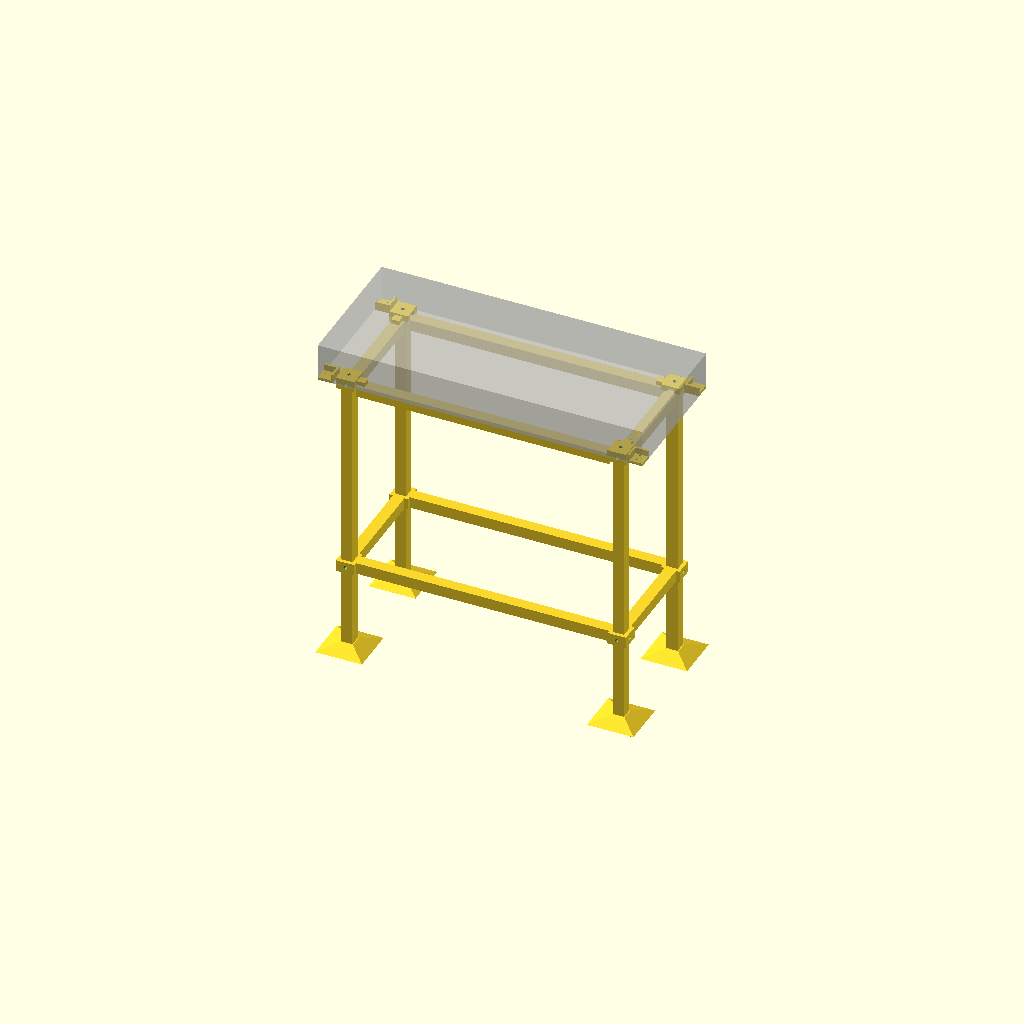
Cell 1 — every parameter at its default value.
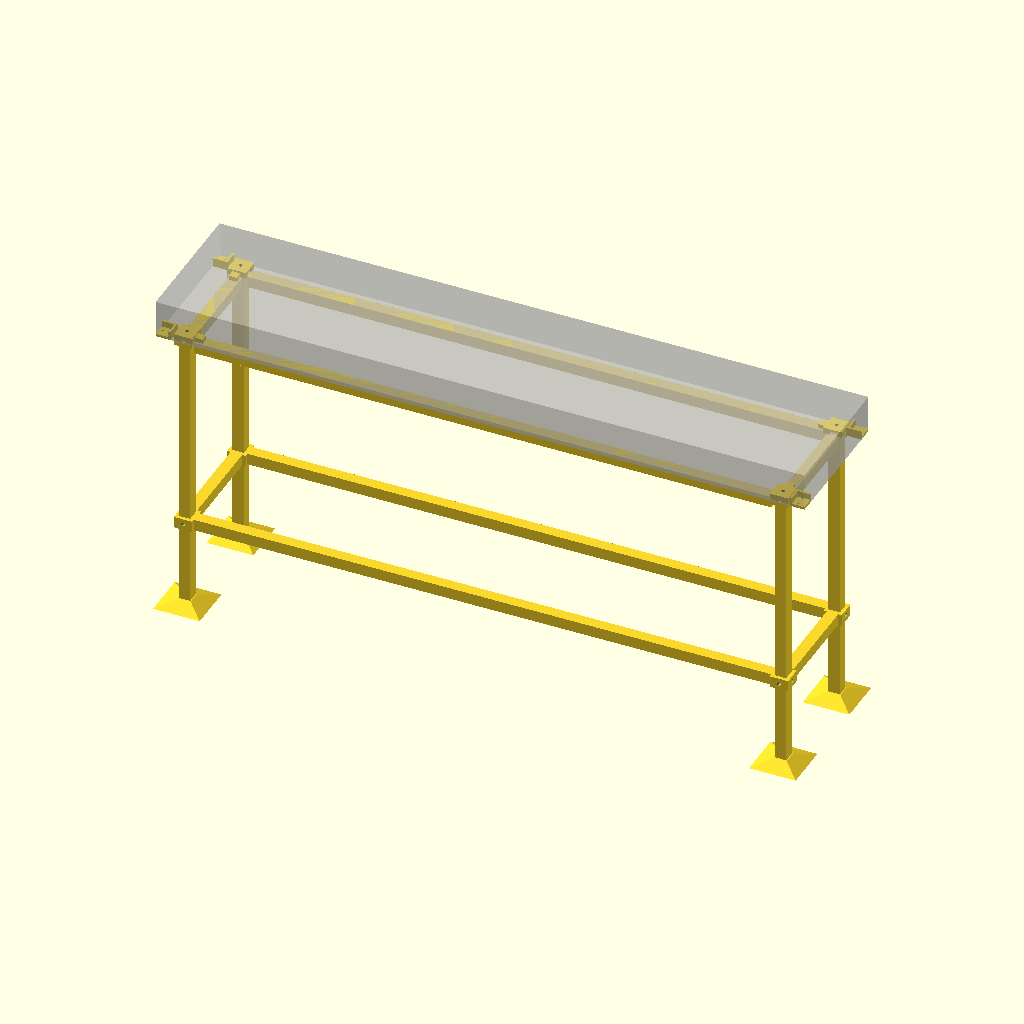
Cell 2: mpk_width = 1473.2 (everything else at default).
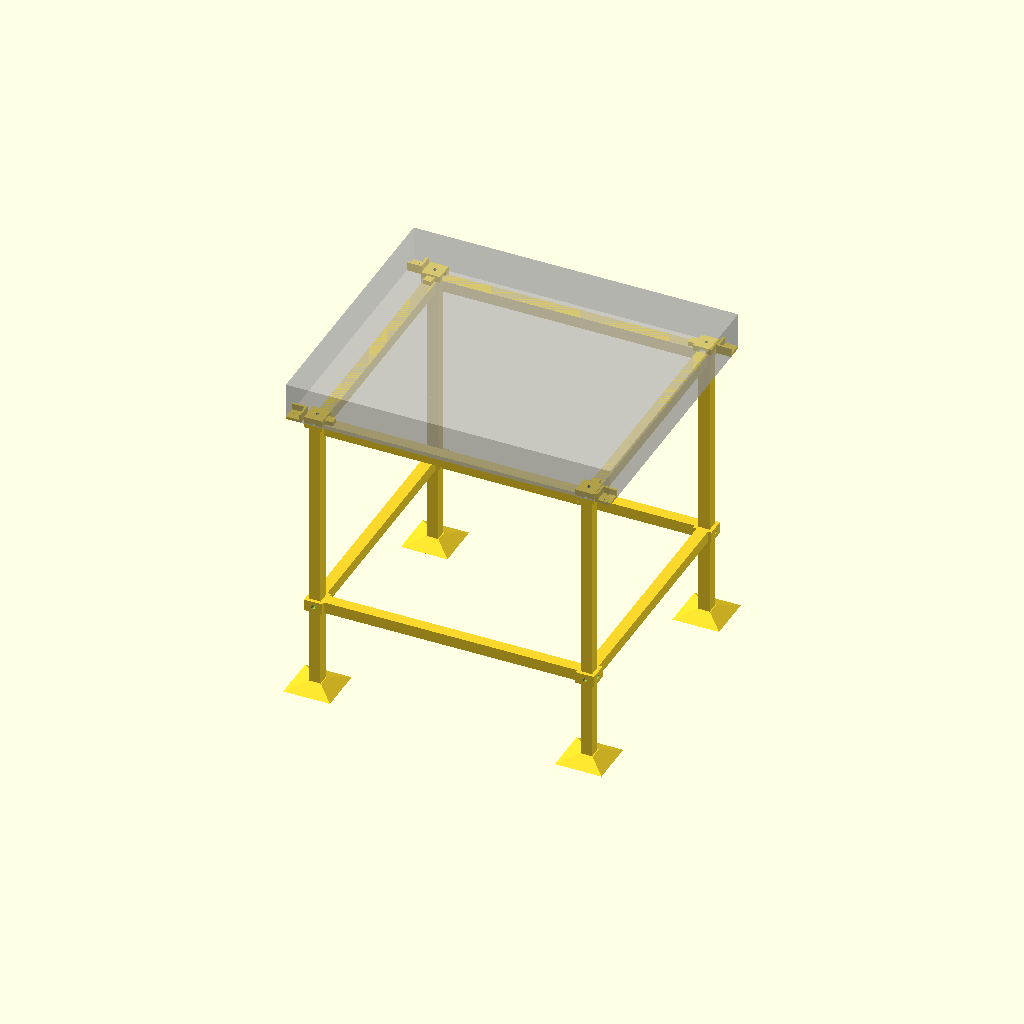
Cell 3: mpk_depth = 622.3 (everything else at default).
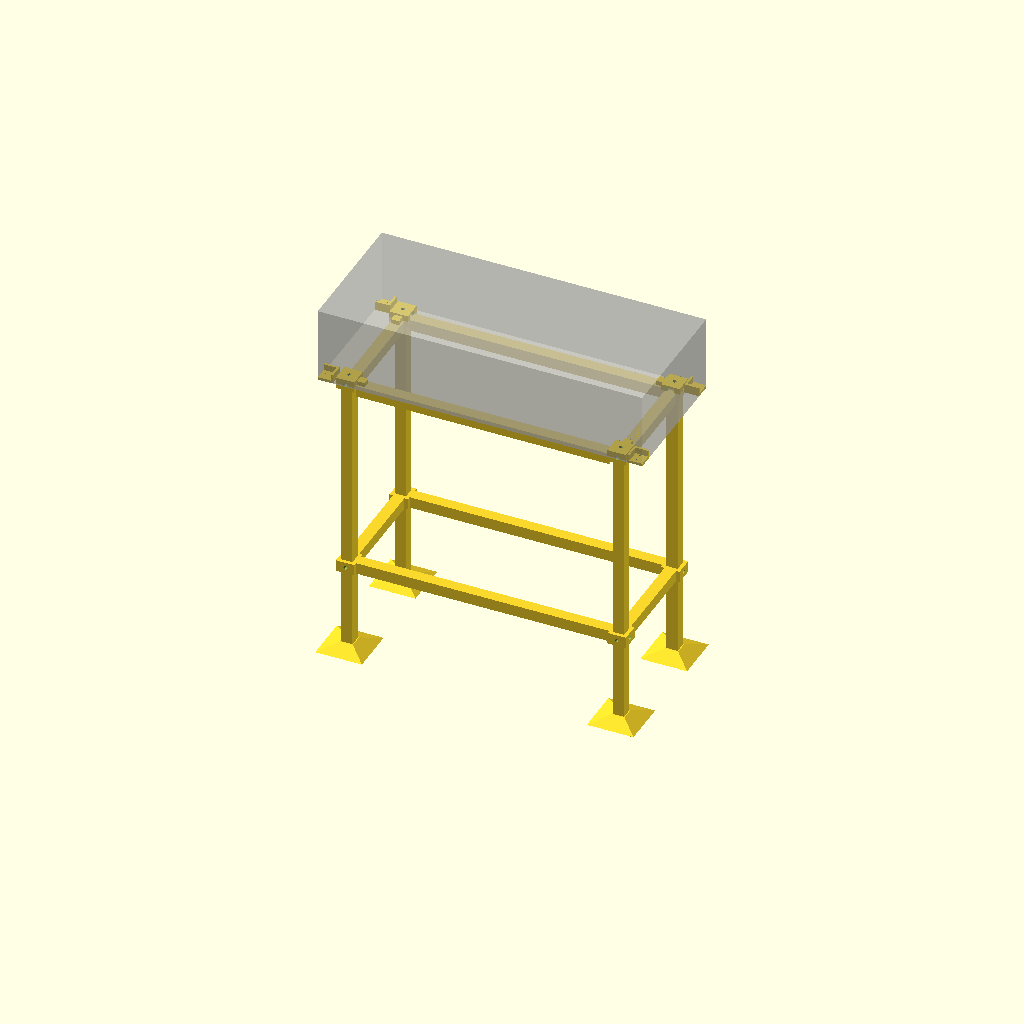
Cell 4: the same model with mpk_height = 171.6.
All cells are drawn from one camera (rotation 55°, 0°, 25°, orthographic, colour scheme Cornfield), so only the parameter changes between them.
The OpenSCAD source (keyboard_stand.scad):
/* ============================================================================
   Akai MPK249 Keyboard Stand
   Parametric, rod-reinforced, sectioned for FDM printing
   ============================================================================

   DESIGN SUMMARY
   --------------
   A 4-legged rigid frame: a top rectangle (the platform the keyboard sits on)
   and a lower stretcher rectangle, joined by 4 continuous vertical legs.
   Every straight run (each leg, each rail) is printed as multiple short
   square-beam segments that plug together with spigot/socket joints, and
   every run has an 8mm steel rod running through its full length, epoxied
   in place at each joint. The rod is NOT there to be decorative -- printed
   PLA/PETG glue joints alone are not trustworthy at this height (~650mm)
   under a 5.7kg dynamic load (someone leaning/pressing on the keys). The rod
   carries the bending load; the printed plastic carries shape, alignment,
   and shear.

   MEASURE YOUR OWN UNIT BEFORE PRINTING EVERYTHING
   -------------------------------------------------
   mpk_key_surface_height below is an ESTIMATE. The Akai spec height (85.8mm)
   is the tallest point of the case, which includes the pitch/mod wheel
   housing -- that sits ABOVE the actual key surface. Put your MPK249 on a
   flat table, measure from the table up to the top of a white key (not the
   wheels, not the display), and update mpk_key_surface_height. Also
   measure/decide your real target_key_height against your own piano or
   bench setup (upright pianos commonly range 730-750mm floor-to-key-top).

   PRINT-BED SIZE
   --------------
   max_segment_length defaults to 200mm (safe for small/mid printers). If you
   have a 250-300mm bed, raise it -- fewer segments, fewer joints, stronger.

   HOW TO EXPORT PARTS
   --------------------
   This file renders a full assembly preview by default. To export an
   individual printable part, set the `part` variable (see the list at the
   bottom of this file, in the "PART SELECTOR" section) via the -D flag, e.g.:
     openscad -D 'part="leg_lower"' -o leg_lower.stl keyboard_stand.scad
   See export_all.sh for a script that exports every part+quantity in one go.
   ============================================================================ */

// ---------------------------------------------------------------------------
// KEYBOARD (Akai MPK249) -- from manufacturer spec sheet
// ---------------------------------------------------------------------------
mpk_width  = 736.6;  // overall case width, mm
mpk_depth  = 311.15; // overall case depth, mm
mpk_height = 85.8;   // overall case height incl. pitch/mod wheels, mm
mpk_key_surface_height = 65; // ESTIMATED height of top-of-white-key above the
                              // unit's feet. MEASURE YOUR UNIT -- see header.
mpk_weight_kg = 5.7;  // user-supplied weight

// ---------------------------------------------------------------------------
// TARGET HEIGHT -- upright piano, top of white keys above the floor
// ---------------------------------------------------------------------------
target_key_height = 730; // mm. Upright pianos commonly run 730-750mm; adjust
                          // to match the piano/bench you're matching against.

// ---------------------------------------------------------------------------
// FRAME FOOTPRINT -- leg centerline spacing, inset from the keyboard edges
// ---------------------------------------------------------------------------
leg_inset_x = 60; // inset of each leg from the keyboard's left/right edge
leg_inset_y = 25; // inset of each leg from the keyboard's front/back edge
frame_width  = mpk_width - 2*leg_inset_x;  // X span between leg centerlines
frame_depth  = mpk_depth - 2*leg_inset_y;  // Y span between leg centerlines

stretcher_height = 180; // height of the lower stretcher rectangle above floor

// ---------------------------------------------------------------------------
// STRUCTURAL BEAM PARAMETERS
// ---------------------------------------------------------------------------
beam_size   = 26;  // square beam cross-section, mm
rod_d       = 8;   // steel reinforcement rod nominal diameter (M8 rod or 8mm
                    // drill-rod/dowel both work -- no threading/nuts needed)
rod_hole_d  = 8.6; // bore diameter for the rod (light clearance for epoxy film)
joint_len   = 18;  // spigot protrusion / socket pocket depth
joint_clear = 0.3; // per-side clearance, spigot vs socket
spigot_size = beam_size - 8; // 18mm -- leaves ~4mm wall around the socket

// corner-block footprint needs to be bigger than the beam so three
// perpendicular bores (2 horizontal rail rods + 1 vertical leg rod) don't
// eat through the walls
corner_size   = beam_size + 16; // 42mm square footprint
corner_height = beam_size;      // 26mm tall -- same "slice" as one beam layer

// ---------------------------------------------------------------------------
// PRINTER / SECTIONING
// ---------------------------------------------------------------------------
max_segment_length = 200; // mm -- raise this if your printer's bed allows it

// ---------------------------------------------------------------------------
// DERIVED
// ---------------------------------------------------------------------------
platform_height = target_key_height - mpk_key_surface_height;

function n_segs(total, maxlen) = ceil(total / maxlen);
function part_len(total, maxlen) = total / n_segs(total, maxlen);

leg_upper_total = platform_height - stretcher_height - 2*beam_size;
leg_upper_n     = n_segs(leg_upper_total, max_segment_length);
leg_upper_len   = part_len(leg_upper_total, max_segment_length);

rail_long_total = frame_width - corner_size;
rail_long_n     = n_segs(rail_long_total, max_segment_length);
rail_long_len   = part_len(rail_long_total, max_segment_length);

rail_short_total = frame_depth - corner_size;
rail_short_n      = n_segs(rail_short_total, max_segment_length);
rail_short_len    = part_len(rail_short_total, max_segment_length);

// sanity checks
assert(stretcher_height <= max_segment_length,
  "stretcher_height must be <= max_segment_length (it prints as one segment) -- reduce stretcher_height or raise max_segment_length");
assert(platform_height > stretcher_height + 2*beam_size + 50,
  "platform_height too close to stretcher_height -- check target_key_height / mpk_key_surface_height");

echo("=== Akai MPK249 Stand — computed dimensions ===");
echo(str("platform_height (top rail top surface) = ", platform_height, " mm"));
echo(str("frame_width x frame_depth = ", frame_width, " x ", frame_depth, " mm"));
echo(str("leg: 1x lower @ ", stretcher_height, "mm + ", leg_upper_n, "x upper @ ", leg_upper_len, "mm  (x4 legs)"));
echo(str("long rail (front/back, top+stretcher): ", rail_long_n, " segments @ ", rail_long_len, "mm  (x4 runs)"));
echo(str("short rail (left/right, top+stretcher): ", rail_short_n, " segments @ ", rail_short_len, "mm  (x4 runs)"));
echo(str("rod length needed: legs ", 4*platform_height, "mm | long rails ", 4*(rail_long_total+2*joint_len), "mm | short rails ", 4*(rail_short_total+2*joint_len), "mm"));
rod_total = 4*platform_height + 4*(rail_long_total+2*joint_len) + 4*(rail_short_total+2*joint_len);
echo(str("TOTAL rod stock needed: ~", ceil(rod_total/100)*100, " mm (buy a bit extra for offcuts)"));

// ---------------------------------------------------------------------------
// HELPERS
// ---------------------------------------------------------------------------
module box_xyc(sx, sy, sz, z0=0) {
  // box centered on X/Y, starting at z0
  translate([-sx/2, -sy/2, z0]) cube([sx, sy, sz]);
}

// ---------------------------------------------------------------------------
// beam_core: universal straight segment used for every leg segment and every
// rail segment. Built along +Z, cross-section centered at X=0,Y=0.
//   z = 0 .. length            : the beam body (with a socket pocket carved
//                                 into the bottom joint_len of it)
//   z = length .. length+joint_len : a spigot protruding beyond the nominal
//                                 length, sized to plug into the NEXT part's
//                                 socket pocket.
// A single round bore runs the full length for the reinforcement rod.
// ---------------------------------------------------------------------------
module beam_core(length) {
  difference() {
    union() {
      box_xyc(beam_size, beam_size, length, 0);
      box_xyc(spigot_size, spigot_size, joint_len, length);
    }
    // socket pocket, bottom
    box_xyc(spigot_size + 2*joint_clear, spigot_size + 2*joint_clear, joint_len + 0.5, -0.25);
    // rod bore, full length incl. spigot
    translate([0, 0, -1]) cylinder(d=rod_hole_d, h=length + joint_len + 2, $fn=24);
  }
}

// ---------------------------------------------------------------------------
// foot: bottom termination of a leg. Flared pad for floor stability, spigot
// on top to plug into the bottom-most leg segment's socket. Rod bore runs
// through (hidden under a self-adhesive felt/rubber pad the user sticks on).
// ---------------------------------------------------------------------------
module foot() {
  // Flared as wide as practical without intruding much past the keyboard's
  // own footprint (which would get in the way of a seated player's knees).
  // This meaningfully improves tip resistance vs. a foot no wider than the
  // leg, but does NOT make the stand tip-proof -- see README.md "Stability"
  // section and use an anti-tip wall strap.
  pad_size = beam_size + 80; // 106mm square flared foot pad
  pad_h = 14;
  taper_top = beam_size + 4;
  difference() {
    union() {
      hull() {
        box_xyc(pad_size, pad_size, 0.01, 0);
        box_xyc(taper_top, taper_top, 0.01, pad_h);
      }
      box_xyc(spigot_size, spigot_size, joint_len, pad_h);
    }
    translate([0, 0, -1]) cylinder(d=rod_hole_d, h=pad_h + joint_len + 2, $fn=24);
    // shallow recess on the true bottom face for a self-adhesive felt/rubber pad
    translate([0, 0, -0.5]) cylinder(d=pad_size - 16, h=1.5, $fn=48);
  }
}

// ---------------------------------------------------------------------------
// corner_block: universal rectangle-corner joint. Local design (before the
// caller rotates it into place):
//   - bottom face (Z=0): socket pocket, receives the leg spigot from below
//   - top face (Z=corner_height): if is_top, closed (rod bore just opens
//     here, terminus); if NOT is_top (stretcher corner), a spigot protrudes
//     upward to continue into the next leg segment's socket (pass-through)
//   - +X face: horizontal SPIGOT (feeds the next rail segment going
//     "clockwise" around the frame loop)
//   - +Y face: horizontal SOCKET (receives the rail arriving "clockwise")
// Each of the 4 real corners uses this SAME part, rotated 0/90/180/270 about
// Z so the +X/+Y ports line up with the correct rail directions -- see
// corner_rotation() below.
// ---------------------------------------------------------------------------
module corner_block(is_top) {
  difference() {
    union() {
      box_xyc(corner_size, corner_size, corner_height, 0);
      // +X spigot
      translate([corner_size/2, -spigot_size/2, (corner_height-spigot_size)/2])
        cube([joint_len, spigot_size, spigot_size]);
      // vertical spigot on top -- only for pass-through (stretcher) corners
      if (!is_top) {
        box_xyc(spigot_size, spigot_size, joint_len, corner_height);
      }
    }
    // +Y socket pocket
    translate([-(spigot_size+2*joint_clear)/2, corner_size/2 - joint_len, (corner_height-spigot_size-2*joint_clear)/2])
      cube([spigot_size+2*joint_clear, joint_len+0.5, spigot_size+2*joint_clear]);
    // bottom vertical socket pocket (receives leg spigot from below)
    box_xyc(spigot_size+2*joint_clear, spigot_size+2*joint_clear, joint_len+0.5, -0.25);
    // horizontal rod bores, full width/depth of the block
    translate([-corner_size/2-1, 0, corner_height/2]) rotate([0,90,0]) cylinder(d=rod_hole_d, h=corner_size+2, $fn=24);
    translate([0, -corner_size/2-1, corner_height/2]) rotate([-90,0,0]) cylinder(d=rod_hole_d, h=corner_size+2, $fn=24);
    // vertical rod bore, full height
    translate([0,0,-1]) cylinder(d=rod_hole_d, h=corner_height+2, $fn=24);
  }
}

// index: 0=front-left(FL) 1=front-right(FR) 2=back-right(BR) 3=back-left(BL)
// (X: left- to right+, Y: front- to back+) — see header notes for the
// clockwise-loop derivation that makes this rotation scheme self-consistent.
function corner_rotation(idx) = 90*idx;

// ---------------------------------------------------------------------------
// cradle_locator: small fence tab that mounts on the TOP rail's top surface
// to register the keyboard's footprint edge/corner (like the rubber-foot
// stops on commercial keyboard stands). Glue or 2x self-tapping screws into
// the rail below. One per corner, position derived from leg_inset so it
// lines up with the keyboard's actual corner once mpk_key_surface_height /
// footprint are confirmed against the real unit.
// ---------------------------------------------------------------------------
module cradle_locator() {
  base_w = 34;
  base_d = 34;
  base_h = 6;
  lip_h  = 14;
  lip_t  = 5;
  difference() {
    union() {
      box_xyc(base_w, base_d, base_h, 0);
      // L-shaped lip along two inner edges (registers against keyboard corner)
      translate([-base_w/2, -base_d/2, base_h]) cube([lip_t, base_d, lip_h]);
      translate([-base_w/2, -base_d/2, base_h]) cube([base_w, lip_t, lip_h]);
    }
    // two screw pilot holes into the rail below
    translate([base_w/4, 0, -0.5]) cylinder(d=3.2, h=base_h+1, $fn=16);
    translate([-base_w/4, 0, -0.5]) cylinder(d=3.2, h=base_h+1, $fn=16);
  }
}

// ---------------------------------------------------------------------------
// gusset: optional flat triangular brace, screwed to two adjoining beams
// near a corner to resist frame racking. Prints flat, no supports.
// ---------------------------------------------------------------------------
module gusset() {
  leg_len = 55;
  thick = 6;
  linear_extrude(thick)
    polygon([[0,0],[leg_len,0],[0,leg_len]]);
  // screw pilot holes (drop from the extrude so hole is through-thickness)
  translate([leg_len*0.3, leg_len*0.15, -0.5]) cylinder(d=3.2, h=thick+1, $fn=16);
  translate([leg_len*0.15, leg_len*0.3, -0.5]) cylinder(d=3.2, h=thick+1, $fn=16);
}

// ============================================================================
// ASSEMBLY (preview only — not for printing as a single piece)
// ============================================================================
module leg_assembly(x, y, corner_idx) {
  rotz = corner_rotation(corner_idx);
  // foot: pad_h(14) offset already baked into foot(); place its base at Z=0
  translate([x, y, 0]) foot();
  // lower leg segment sits on top of the foot's spigot: spigot top face = pad_h(14)+joint_len(18)... but the
  // NEXT part's socket just needs its z=0 face flush against foot's z=pad_h(14) face (per beam_core convention
  // the socket occupies the part's own bottom joint_len, spigot from the part below fills it) -> so lower leg
  // segment z=0 aligns with foot pad_h.
  foot_pad_h = 14;
  translate([x, y, foot_pad_h]) beam_core(stretcher_height);
  // stretcher corner block sits with its z=0 flush at foot_pad_h + stretcher_height
  z_stretcher = foot_pad_h + stretcher_height;
  translate([x, y, z_stretcher]) rotate([0,0,rotz]) corner_block(false);
  // leg upper segments
  z_upper0 = z_stretcher + corner_height;
  for (i = [0 : leg_upper_n - 1])
    translate([x, y, z_upper0 + i*leg_upper_len]) beam_core(leg_upper_len);
  // top corner block
  z_top = z_upper0 + leg_upper_n*leg_upper_len;
  translate([x, y, z_top]) rotate([0,0,rotz]) corner_block(true);
}

module rail_run(p0, seg_n, seg_len, dir) {
  // places seg_n beam_core segments end-to-end starting at p0, extending in
  // direction `dir` ("+X","-X","+Y","-Y"). beam_core builds along its own
  // +Z, so we rotate that build axis onto the requested horizontal axis
  // (rotating about Z would only spin a symmetric beam in place -- it does
  // NOT tip it over, so the tip angle must be about X or Y).
  rot = (dir == "+X") ? [0,90,0]
      : (dir == "-X") ? [0,-90,0]
      : (dir == "+Y") ? [-90,0,0]
      : [90,0,0]; // "-Y"
  translate(p0) rotate(rot)
    for (i = [0 : seg_n - 1])
      translate([0,0,i*seg_len]) beam_core(seg_len);
}

module assembly() {
  hx = frame_width/2;
  hy = frame_depth/2;
  corners = [[-hx,-hy], [hx,-hy], [hx,hy], [-hx,hy]]; // FL, FR, BR, BL
  for (i = [0:3]) leg_assembly(corners[i][0], corners[i][1], i);

  foot_pad_h = 14;

  // rail runs sit at the mid-height of the corner blocks they plug into
  z_rail_stretcher = foot_pad_h + stretcher_height + corner_height/2;
  z_rail_top       = platform_height - corner_height/2;

  // Loop order FL(0)->FR(1)->BR(2)->BL(3)->FL: front rail travels +X, right
  // rail travels +Y, back rail travels -X, left rail travels -Y. Each run
  // starts at the "from" corner's outward face (offset by corner_size/2).
  gap = corner_size/2;
  // stretcher rails
  rail_run([-hx+gap, -hy, z_rail_stretcher], rail_long_n, rail_long_len, "+X");
  rail_run([hx, -hy+gap, z_rail_stretcher], rail_short_n, rail_short_len, "+Y");
  rail_run([hx-gap, hy, z_rail_stretcher], rail_long_n, rail_long_len, "-X");
  rail_run([-hx, hy-gap, z_rail_stretcher], rail_short_n, rail_short_len, "-Y");
  // top rails
  rail_run([-hx+gap, -hy, z_rail_top], rail_long_n, rail_long_len, "+X");
  rail_run([hx, -hy+gap, z_rail_top], rail_short_n, rail_short_len, "+Y");
  rail_run([hx-gap, hy, z_rail_top], rail_long_n, rail_long_len, "-X");
  rail_run([-hx, hy-gap, z_rail_top], rail_short_n, rail_short_len, "-Y");

  // keyboard silhouette for visual reference (not printed)
  %translate([-mpk_width/2, -mpk_depth/2, platform_height]) cube([mpk_width, mpk_depth, mpk_height]);

  // cradle locators near the 4 top corners, inset to the keyboard's actual corner
  for (i = [0:3]) {
    cx = corners[i][0] * (mpk_width/2 - 17) / hx;
    cy = corners[i][1] * (mpk_depth/2 - 17) / hy;
    translate([cx, cy, platform_height]) rotate([0,0,corner_rotation(i)+180]) cradle_locator();
  }
}

// ============================================================================
// PART SELECTOR — set `part` via -D 'part="..."' for STL export.
// Valid values: "assembly" (default preview), "leg_lower", "leg_upper",
// "corner_top", "corner_stretcher", "foot", "rail_long", "rail_short",
// "cradle_locator", "gusset"
// ============================================================================
part = "assembly";

if (part == "assembly") assembly();
else if (part == "leg_lower") beam_core(stretcher_height);
else if (part == "leg_upper") beam_core(leg_upper_len);
else if (part == "corner_top") corner_block(true);
else if (part == "corner_stretcher") corner_block(false);
else if (part == "foot") foot();
else if (part == "rail_long") beam_core(rail_long_len);
else if (part == "rail_short") beam_core(rail_short_len);
else if (part == "cradle_locator") cradle_locator();
else if (part == "gusset") gusset();
Customizer parameters (derived from the source; name, type, default, range or options):
mpk_width: number, default 736.6
mpk_depth: number, default 311.15
mpk_height: number, default 85.8
mpk_key_surface_height: number, default 65
mpk_weight_kg: number, default 5.7
target_key_height: number, default 730
leg_inset_x: number, default 60
leg_inset_y: number, default 25
stretcher_height: number, default 180
beam_size: number, default 26
rod_d: number, default 8
rod_hole_d: number, default 8.6
joint_len: number, default 18
joint_clear: number, default 0.3
max_segment_length: number, default 200
